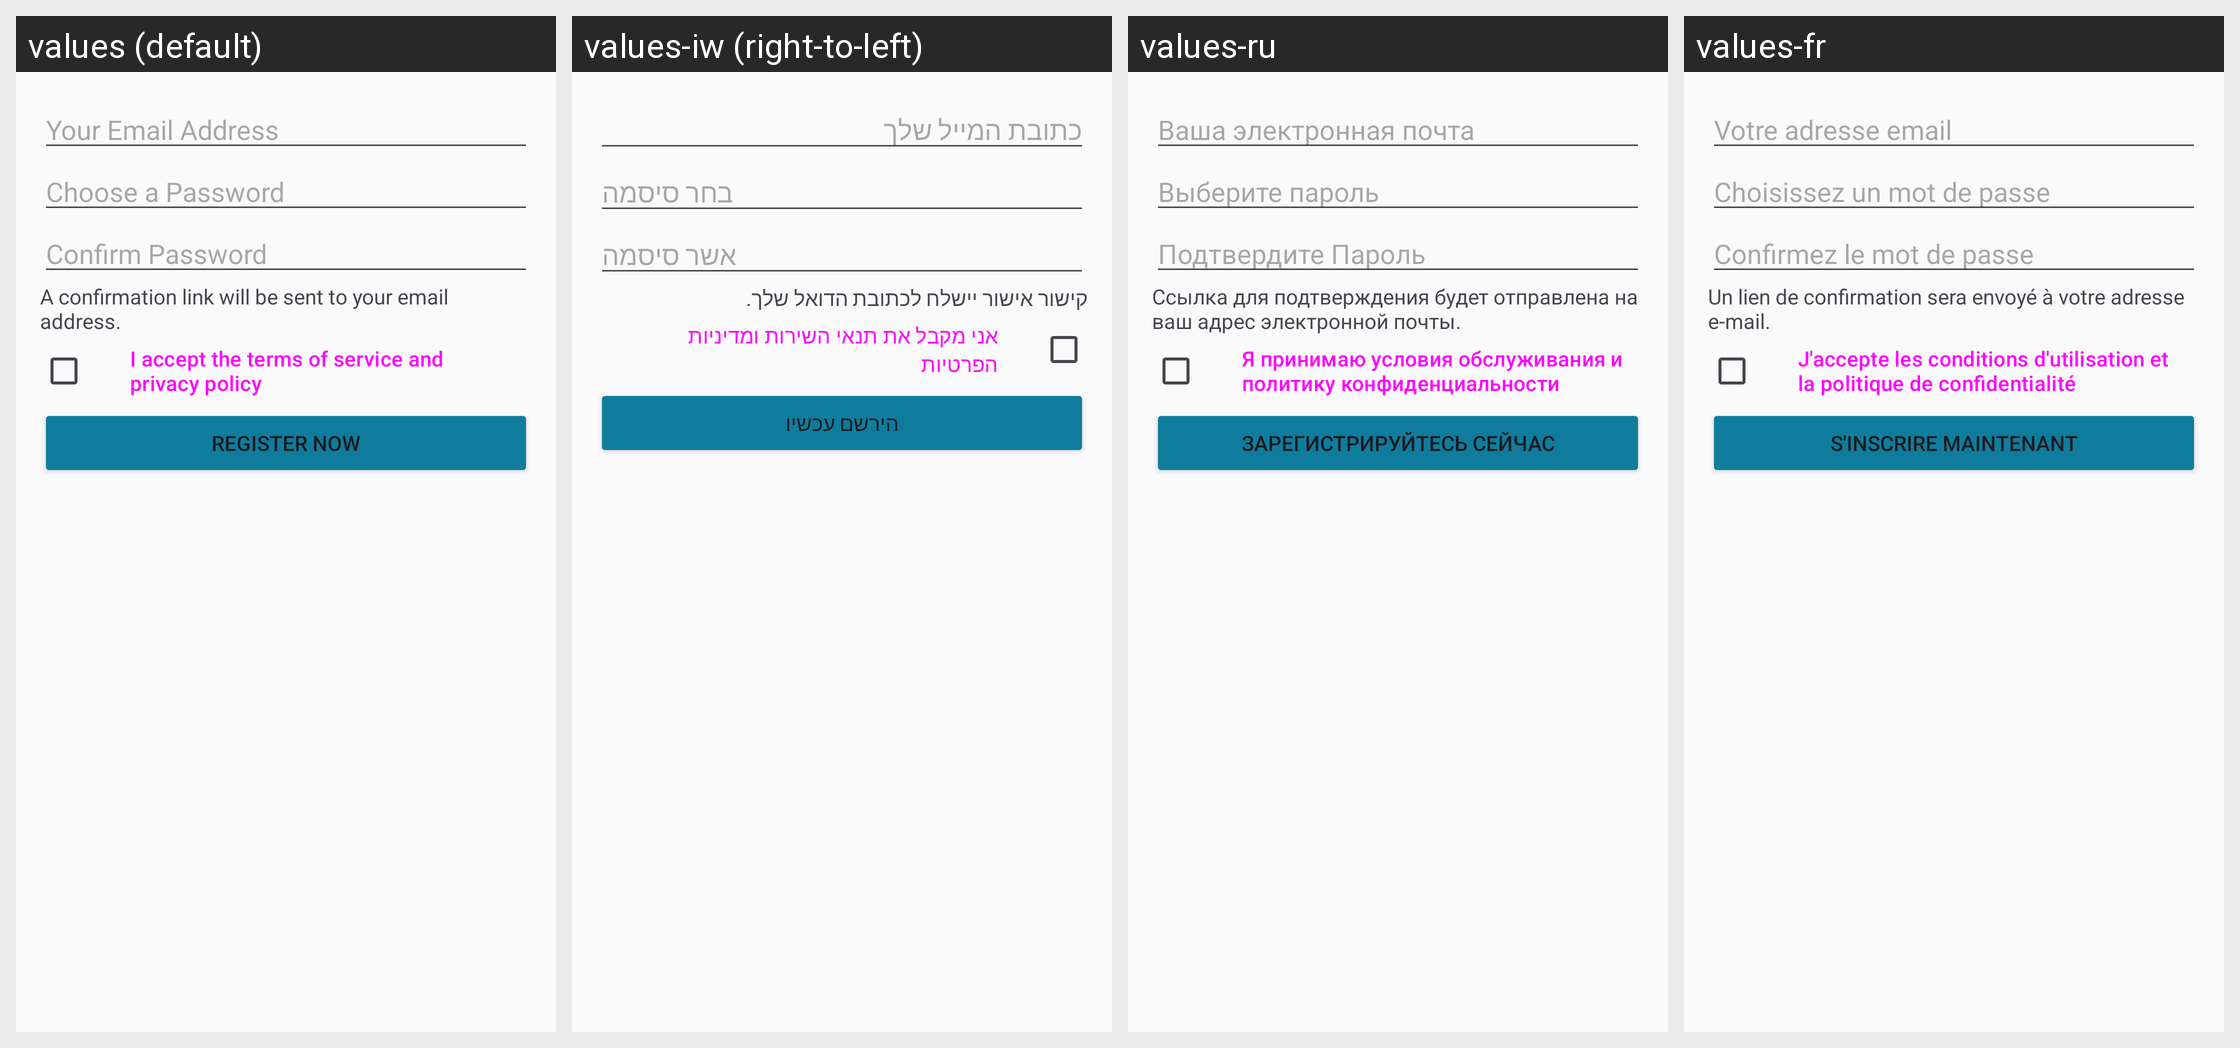

The same Android screen rendered under several of its app's locales, left to right. List the strings drawn on it with the default value and each locale's translation.
Android screen res/layout/dialog_register.xml rendered under 4 locales, left to right: values (default), values-iw (right-to-left), values-ru, values-fr. Device: Nexus 5 (rendered at 1080×1920; each locale shown at half size, 540×960, under a caption strip naming it); theme AppTheme.
Other locales in the repository, not shown: values-de, values-es, values-it, values-nl.
Strings drawn on this screen, with the default value and each locale's value (text and hints the layout hard-codes, and strings that could not be matched under every locale, appear in the picture but are not listed):

your_email_address
  values: Your Email Address
  values-iw: כתובת המייל שלך
  values-ru: Ваша электронная почта
  values-fr: Votre adresse email

choose_a_password
  values: Choose a Password
  values-iw: בחר סיסמה
  values-ru: Выберите пароль
  values-fr: Choisissez un mot de passe

confirm_password
  values: Confirm Password
  values-iw: אשר סיסמה
  values-ru: Подтвердите Пароль
  values-fr: Confirmez le mot de passe

confirmation_mail_will_be_sent
  values: A confirmation link will be sent to your email address.
  values-iw: קישור אישור יישלח לכתובת הדואל שלך.
  values-ru: Ссылка для подтверждения будет отправлена на ваш адрес электронной почты.
  values-fr: Un lien de confirmation sera envoyé à votre adresse e-mail.

i_accept_cloud_terms
  values: I accept the terms of service and privacy policy
  values-iw: אני מקבל את תנאי השירות ומדיניות הפרטיות
  values-ru: Я принимаю условия обслуживания и политику конфиденциальности
  values-fr: J'accepte les conditions d'utilisation et la politique de confidentialité

register_now2
  values: Register Now
  values-iw: הירשם עכשיו
  values-ru: Зарегистрируйтесь сейчас
  values-fr: S'inscrire maintenant
